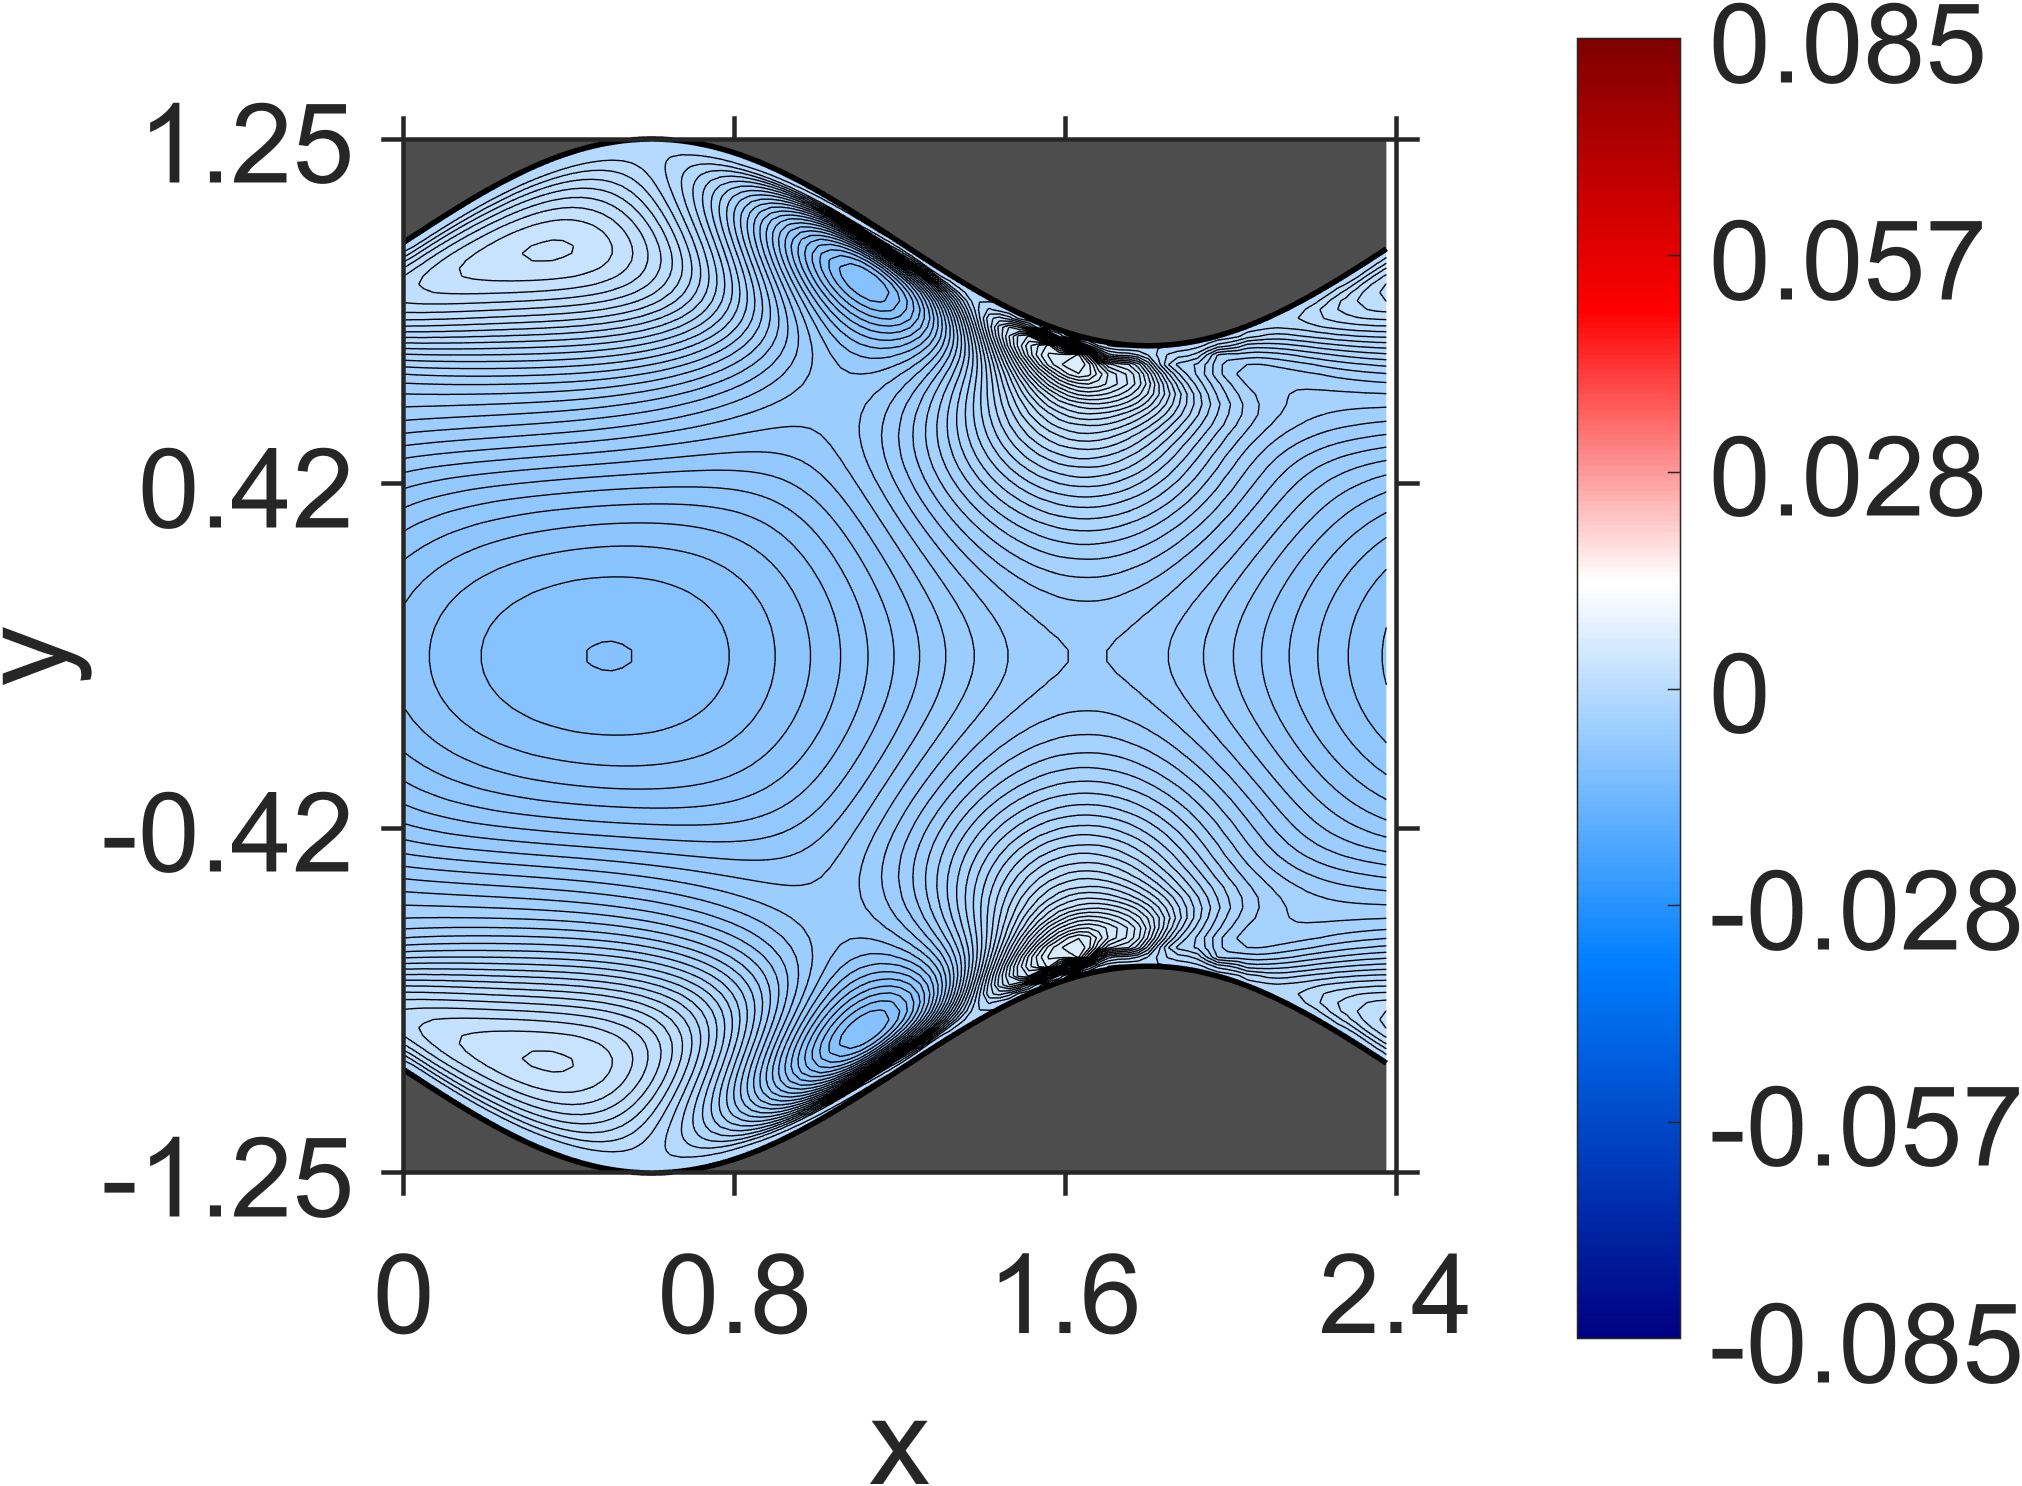

Values plotted in this chart, from the file beside it:
NaN, NaN, NaN, NaN, NaN, NaN, NaN, NaN, NaN, NaN, NaN, NaN, NaN, NaN, NaN, NaN, NaN, NaN, NaN, 0, 0, 0, 0, 0
NaN, NaN, NaN, NaN, NaN, NaN, NaN, NaN, NaN, NaN, NaN, NaN, NaN, NaN, NaN, NaN, NaN, NaN, NaN, -8.697639e-11, -1.535303e-11, 1.921508e-11, 2.708801e-10, 2.931927e-10
NaN, NaN, NaN, NaN, NaN, NaN, NaN, NaN, NaN, NaN, NaN, NaN, NaN, NaN, NaN, NaN, NaN, NaN, NaN, -2.073014e-10, 9.108776e-10, -2.413284e-09, 6.197753e-09, 4.006005e-09
NaN, NaN, NaN, NaN, NaN, NaN, NaN, NaN, NaN, NaN, NaN, NaN, NaN, NaN, NaN, NaN, NaN, NaN, NaN, -9.17047e-09, -2.64315e-09, 1.168177e-08, 1.631239e-08, 2.659255e-08
NaN, NaN, NaN, NaN, NaN, NaN, NaN, NaN, NaN, NaN, NaN, NaN, NaN, NaN, NaN, NaN, NaN, NaN, -4.02229e-08, -1.281902e-08, 4.873197e-09, 1.460784e-08, 7.487358e-08, 8.198491e-08
NaN, NaN, NaN, NaN, NaN, NaN, NaN, NaN, NaN, NaN, NaN, NaN, NaN, NaN, NaN, NaN, NaN, NaN, -4.701049e-08, -4.18687e-08, 1.027308e-08, 1.080413e-07, 1.751033e-07, 2.44459e-07
NaN, NaN, NaN, NaN, NaN, NaN, NaN, NaN, NaN, NaN, NaN, NaN, NaN, NaN, NaN, NaN, NaN, -1.191173e-07, -1.228975e-07, -2.156595e-08, 8.805618e-08, 2.38758e-07, 5.414618e-07, 6.431436e-07
NaN, NaN, NaN, NaN, NaN, NaN, NaN, NaN, NaN, NaN, NaN, NaN, NaN, NaN, NaN, NaN, NaN, -2.360357e-07, -9.136355e-08, -1.733541e-08, 3.008717e-07, 8.758226e-07, 1.456675e-06, 1.857162e-06
NaN, NaN, NaN, NaN, NaN, NaN, NaN, NaN, NaN, NaN, NaN, NaN, NaN, NaN, NaN, NaN, -3.725047e-07, -2.3105e-07, -1.679091e-07, 3.078005e-07, 1.144728e-06, 2.644753e-06, 4.759472e-06, 5.710872e-06
NaN, NaN, NaN, NaN, NaN, NaN, NaN, NaN, NaN, NaN, NaN, NaN, NaN, NaN, NaN, -5.415831e-07, -4.34843e-07, -3.577644e-07, 2.258562e-07, 1.274939e-06, 4.302559e-06, 9.813716e-06, 1.581308e-05, 1.836277e-05
NaN, NaN, NaN, NaN, NaN, NaN, NaN, NaN, NaN, NaN, NaN, NaN, NaN, NaN, NaN, -7.097122e-07, -5.709646e-07, 1.083088e-08, 1.279848e-06, 6.234358e-06, 1.729098e-05, 3.49799e-05, 5.015971e-05, 5.06455e-05
NaN, NaN, NaN, NaN, NaN, NaN, NaN, NaN, NaN, NaN, NaN, NaN, NaN, NaN, -1.078401e-06, -7.741446e-07, -3.593369e-07, 1.203004e-06, 8.031433e-06, 2.726446e-05, 6.48366e-05, 0.0001023, 0.0001172, 0.0001043
NaN, NaN, NaN, NaN, NaN, NaN, NaN, NaN, NaN, NaN, NaN, NaN, NaN, -1.622834e-06, -9.006081e-07, -9.740723e-07, 1.188557e-06, 9.162735e-06, 3.946764e-05, 0.0001035, 0.0001707, 0.0002073, 0.0002055, 0.0001696
NaN, NaN, NaN, NaN, NaN, NaN, NaN, NaN, NaN, NaN, NaN, NaN, NaN, -1.002976e-06, -1.759193e-06, 1.173249e-06, 9.592412e-06, 5.26316e-05, 0.0001478, 0.000249, 0.0003116, 0.0003278, 0.000304, 0.0002451
NaN, NaN, NaN, NaN, NaN, NaN, NaN, NaN, NaN, NaN, NaN, NaN, -1.217711e-06, -2.514651e-06, 8.811969e-07, 9.549253e-06, 6.502085e-05, 0.0001948, 0.0003315, 0.0004232, 0.0004642, 0.0004596, 0.0004133, 0.0003298
NaN, NaN, NaN, NaN, NaN, NaN, NaN, NaN, NaN, NaN, NaN, -1.554228e-06, -3.12605e-06, 3.032286e-07, 9.13701e-06, 7.571345e-05, 0.0002416, 0.0004145, 0.0005372, 0.0006078, 0.0006279, 0.0006016, 0.0005326, 0.0004263
NaN, NaN, NaN, NaN, NaN, NaN, NaN, NaN, NaN, NaN, -1.895204e-06, -3.761638e-06, -2.767509e-07, 8.15869e-06, 8.423412e-05, 0.000286, 0.0004954, 0.0006503, 0.0007529, 0.0008015, 0.0008014, 0.0007538, 0.0006636, 0.0005329
NaN, NaN, NaN, NaN, NaN, NaN, NaN, NaN, NaN, -2.246488e-06, -4.333615e-06, -8.793735e-07, 6.899476e-06, 9.050148e-05, 0.0003269, 0.0005722, 0.0007602, 0.0008954, 0.0009747, 0.001005, 0.0009835, 0.0009163, 0.0008042, 0.0006527
NaN, NaN, NaN, NaN, NaN, NaN, NaN, NaN, NaN, -4.889372e-06, -1.49609e-06, 5.395503e-06, 9.436897e-05, 0.000364, 0.0006447, 0.000865, 0.001033, 0.001143, 0.001205, 0.001213, 0.001174, 0.001087, 0.0009566, 0.0007828
NaN, NaN, NaN, NaN, NaN, NaN, NaN, NaN, -5.325083e-06, -2.054319e-06, 3.898564e-06, 9.684124e-05, 0.0003972, 0.000712, 0.0009638, 0.001163, 0.001304, 0.001397, 0.001436, 0.001428, 0.001371, 0.001267, 0.001117, 0.0009259
NaN, NaN, NaN, NaN, NaN, NaN, NaN, -5.700294e-06, -2.524512e-06, 2.435798e-06, 9.79559e-05, 0.0004283, 0.0007745, 0.001056, 0.001284, 0.001455, 0.001578, 0.001648, 0.001671, 0.001645, 0.001572, 0.001453, 0.001288, 0.001079
NaN, NaN, NaN, NaN, NaN, NaN, -6.072322e-06, -2.749053e-06, 1.130239e-06, 9.926792e-05, 0.0004574, 0.0008337, 0.001142, 0.001397, 0.001595, 0.001745, 0.001844, 0.001898, 0.001903, 0.001864, 0.001776, 0.001643, 0.001464, 0.001241
NaN, NaN, NaN, NaN, NaN, -6.177131e-06, -3.099883e-06, 2.556842e-07, 0.0001005, 0.0004871, 0.0008906, 0.001223, 0.001501, 0.001723, 0.001897, 0.002023, 0.002104, 0.00214, 0.002131, 0.002078, 0.001978, 0.001835, 0.001644, 0.00141
NaN, NaN, NaN, NaN, -6.349574e-06, -3.036964e-06, -3.62369e-07, 0.0001041, 0.0005177, 0.000947, 0.0013, 0.001599, 0.001839, 0.002035, 0.002182, 0.002288, 0.00235, 0.002372, 0.002349, 0.002285, 0.002176, 0.002023, 0.001826, 0.001582
NaN, NaN, NaN, -6.049978e-06, -3.126959e-06, -4.106544e-07, 0.0001094, 0.0005526, 0.001004, 0.001375, 0.001689, 0.001946, 0.002156, 0.002322, 0.002447, 0.002533, 0.002579, 0.002586, 0.002553, 0.002481, 0.002364, 0.002206, 0.002001, 0.001755
NaN, NaN, -5.744647e-06, -2.318501e-06, 5.97126e-08, 0.0001188, 0.0005914, 0.001065, 0.001449, 0.001776, 0.002042, 0.002265, 0.002442, 0.002583, 0.002685, 0.002753, 0.002784, 0.00278, 0.002738, 0.002658, 0.002538, 0.002374, 0.00217, 0.001919
NaN, -5.095112e-06, -1.492308e-06, 1.548955e-06, 0.0001324, 0.0006372, 0.00113, 0.001524, 0.001858, 0.00213, 0.002359, 0.002543, 0.002693, 0.002808, 0.002891, 0.002942, 0.002961, 0.002947, 0.002897, 0.002813, 0.002688, 0.002527, 0.00232, 0.002074
-3.266351e-06, 3.777989e-07, 5.347107e-06, 0.0001548, 0.000688, 0.001201, 0.0016, 0.001939, 0.002211, 0.002441, 0.002626, 0.002781, 0.002901, 0.002994, 0.003058, 0.003094, 0.003102, 0.003079, 0.003025, 0.002936, 0.002814, 0.002649, 0.00245, 0.002203
4.258967e-07, 1.273503e-05, 0.0001906, 0.0007473, 0.001275, 0.001677, 0.002017, 0.002284, 0.002511, 0.002692, 0.002845, 0.002965, 0.003062, 0.003132, 0.003181, 0.003203, 0.0032, 0.003171, 0.003112, 0.003024, 0.0029, 0.002744, 0.002544, 0.00231
2.792623e-05, 0.000257, 0.0008124, 0.001353, 0.00175, 0.00209, 0.002346, 0.002569, 0.002738, 0.002887, 0.002999, 0.003096, 0.003166, 0.00322, 0.00325, 0.003263, 0.00325, 0.003216, 0.003155, 0.003066, 0.002947, 0.002792, 0.002605, 0.002374
0.0003643, 0.0008933, 0.00142, 0.001816, 0.002149, 0.002396, 0.002607, 0.002764, 0.002902, 0.003004, 0.003095, 0.003159, 0.003213, 0.003245, 0.003265, 0.003264, 0.003247, 0.003207, 0.003145, 0.003058, 0.002941, 0.002796, 0.002614, 0.002399
0.001031, 0.001481, 0.001866, 0.002186, 0.002422, 0.002621, 0.002763, 0.002888, 0.002976, 0.003057, 0.00311, 0.00316, 0.003187, 0.003211, 0.003213, 0.003208, 0.00318, 0.003141, 0.003075, 0.002992, 0.002879, 0.002741, 0.00257, 0.002366
0.00158, 0.001918, 0.002197, 0.00242, 0.002599, 0.002729, 0.002836, 0.002911, 0.002976, 0.003019, 0.003058, 0.003079, 0.003099, 0.003101, 0.0031, 0.00308, 0.003054, 0.003006, 0.002946, 0.002861, 0.002757, 0.002624, 0.002465, 0.002272
0.00197, 0.00219, 0.002389, 0.002534, 0.002653, 0.002738, 0.002802, 0.002848, 0.002881, 0.002904, 0.002919, 0.002928, 0.002929, 0.002924, 0.00291, 0.002888, 0.002853, 0.002807, 0.002745, 0.002665, 0.002565, 0.002442, 0.002293, 0.002115
0.002151, 0.002322, 0.002426, 0.002526, 0.002585, 0.002638, 0.002665, 0.002688, 0.002695, 0.002703, 0.002699, 0.002696, 0.002684, 0.002671, 0.002649, 0.002623, 0.002584, 0.002538, 0.002475, 0.002401, 0.002304, 0.002191, 0.00205, 0.001888
0.002188, 0.002265, 0.002333, 0.002375, 0.002406, 0.002422, 0.002428, 0.002428, 0.002421, 0.002412, 0.002398, 0.002383, 0.002364, 0.002343, 0.002316, 0.002285, 0.002245, 0.002198, 0.002138, 0.002065, 0.001976, 0.001869, 0.001741, 0.001588
0.002022, 0.002066, 0.002089, 0.002102, 0.002106, 0.0021, 0.002091, 0.002074, 0.002058, 0.002036, 0.002017, 0.001993, 0.00197, 0.001942, 0.001914, 0.001879, 0.001839, 0.001791, 0.001734, 0.001664, 0.00158, 0.001481, 0.001362, 0.001223
0.001705, 0.001708, 0.001716, 0.001704, 0.001695, 0.001675, 0.001657, 0.001632, 0.00161, 0.001583, 0.00156, 0.001531, 0.001507, 0.001475, 0.001447, 0.001409, 0.001372, 0.001322, 0.00127, 0.0012, 0.001127, 0.001029, 0.000925, 0.0007915
0.001228, 0.001225, 0.00122, 0.001199, 0.001188, 0.001158, 0.001143, 0.001109, 0.001092, 0.001057, 0.001039, 0.001004, 0.0009851, 0.0009479, 0.0009251, 0.0008827, 0.0008517, 0.0007992, 0.0007542, 0.0006855, 0.0006193, 0.0005272, 0.0004326, 0.0003088
0.000643, 0.0006277, 0.0006289, 0.0006063, 0.000597, 0.0005698, 0.0005557, 0.0005261, 0.0005101, 0.0004792, 0.0004625, 0.0004304, 0.0004124, 0.0003778, 0.0003562, 0.000316, 0.0002872, 0.0002369, 0.0001961, 0.0001299, 7.126528e-05, -1.726022e-05, -0.0001007, -0.0002178
-3.217923e-05, -3.745154e-05, -2.841648e-05, -4.812708e-05, -4.51794e-05, -7.205235e-05, -7.338858e-05, -0.0001038, -0.0001079, -0.0001401, -0.0001465, -0.0001802, -0.0001895, -0.0002258, -0.0002399, -0.0002814, -0.0003037, -0.0003539, -0.0003888, -0.0004524, -0.0005052, -0.0005876, -0.0006638, -0.0007713
-0.00074, -0.0007342, -0.0007203, -0.0007215, -0.0007196, -0.0007266, -0.0007318, -0.0007426, -0.0007524, -0.0007662, -0.0007795, -0.0007962, -0.0008133, -0.0008339, -0.0008564, -0.0008831, -0.0009135, -0.0009495, -0.0009913, -0.001041, -0.001098, -0.001166, -0.001244, -0.001335
-0.001445, -0.001414, -0.001401, -0.001387, -0.001381, -0.001376, -0.001377, -0.001378, -0.001384, -0.00139, -0.0014, -0.001411, -0.001425, -0.001442, -0.001461, -0.001485, -0.001513, -0.001545, -0.001584, -0.00163, -0.001684, -0.001745, -0.001818, -0.0019
-0.002078, -0.002054, -0.002028, -0.002012, -0.001998, -0.00199, -0.001984, -0.001982, -0.001983, -0.001986, -0.001992, -0.002, -0.002012, -0.002026, -0.002043, -0.002065, -0.00209, -0.002121, -0.002157, -0.0022, -0.00225, -0.002308, -0.002374, -0.002451
-0.002637, -0.002606, -0.002585, -0.002567, -0.002553, -0.002544, -0.002537, -0.002534, -0.002533, -0.002536, -0.00254, -0.002548, -0.002558, -0.002572, -0.002589, -0.00261, -0.002634, -0.002664, -0.002699, -0.00274, -0.002787, -0.002841, -0.002904, -0.002974
-0.003092, -0.003075, -0.003057, -0.003045, -0.003036, -0.003029, -0.003026, -0.003025, -0.003027, -0.003031, -0.003038, -0.003047, -0.003059, -0.003074, -0.003092, -0.003113, -0.003139, -0.003168, -0.003203, -0.003243, -0.003288, -0.00334, -0.003398, -0.003464
-0.003473, -0.003463, -0.003458, -0.003455, -0.003453, -0.003455, -0.003456, -0.003462, -0.003467, -0.003477, -0.003487, -0.0035, -0.003514, -0.003533, -0.003552, -0.003576, -0.003603, -0.003633, -0.003668, -0.003707, -0.003752, -0.003801, -0.003857, -0.003918
-0.003798, -0.003806, -0.003812, -0.003819, -0.003827, -0.003836, -0.003846, -0.003857, -0.00387, -0.003883, -0.003899, -0.003916, -0.003935, -0.003956, -0.003979, -0.004005, -0.004033, -0.004065, -0.0041, -0.00414, -0.004183, -0.004231, -0.004283, -0.004341
-0.004115, -0.004131, -0.004148, -0.004165, -0.004181, -0.004199, -0.004215, -0.004234, -0.004251, -0.004271, -0.00429, -0.004312, -0.004334, -0.004358, -0.004384, -0.004412, -0.004442, -0.004475, -0.00451, -0.004549, -0.004591, -0.004636, -0.004686, -0.004739
-0.004438, -0.004467, -0.004492, -0.004516, -0.00454, -0.004562, -0.004586, -0.004608, -0.004631, -0.004654, -0.004678, -0.004701, -0.004727, -0.004753, -0.00478, -0.004809, -0.00484, -0.004873, -0.004908, -0.004946, -0.004985, -0.005028, -0.005073, -0.005122
-0.004785, -0.004819, -0.004851, -0.004882, -0.00491, -0.004938, -0.004964, -0.004992, -0.005017, -0.005043, -0.005068, -0.005095, -0.005121, -0.005149, -0.005177, -0.005206, -0.005236, -0.005268, -0.005302, -0.005337, -0.005374, -0.005413, -0.005454, -0.005496
-0.005142, -0.005184, -0.005222, -0.005257, -0.005291, -0.005322, -0.005353, -0.005381, -0.00541, -0.005438, -0.005465, -0.005492, -0.00552, -0.005547, -0.005575, -0.005604, -0.005633, -0.005663, -0.005694, -0.005727, -0.00576, -0.005795, -0.00583, -0.005867
-0.005497, -0.005544, -0.005588, -0.00563, -0.005667, -0.005704, -0.005737, -0.00577, -0.0058, -0.005831, -0.005859, -0.005888, -0.005916, -0.005944, -0.005971, -0.005999, -0.006027, -0.006055, -0.006083, -0.006112, -0.006142, -0.006172, -0.006202, -0.006233
-0.005829, -0.005886, -0.005937, -0.005984, -0.006028, -0.006069, -0.006107, -0.006143, -0.006178, -0.00621, -0.006241, -0.006271, -0.0063, -0.006328, -0.006356, -0.006383, -0.00641, -0.006436, -0.006462, -0.006488, -0.006513, -0.00654, -0.006564, -0.006589
-0.006135, -0.006198, -0.006257, -0.006311, -0.006361, -0.006408, -0.006451, -0.006492, -0.00653, -0.006567, -0.0066, -0.006633, -0.006663, -0.006693, -0.00672, -0.006748, -0.006773, -0.006798, -0.006823, -0.006846, -0.006869, -0.00689, -0.006911, -0.00693
-0.006408, -0.00648, -0.006546, -0.006607, -0.006664, -0.006716, -0.006765, -0.006811, -0.006853, -0.006893, -0.00693, -0.006965, -0.006998, -0.007029, -0.007058, -0.007086, -0.007111, -0.007136, -0.007158, -0.00718, -0.0072, -0.007219, -0.007235, -0.00725
-0.006656, -0.006734, -0.006806, -0.006874, -0.006936, -0.006995, -0.007048, -0.007099, -0.007145, -0.007189, -0.007229, -0.007268, -0.007303, -0.007336, -0.007366, -0.007394, -0.00742, -0.007445, -0.007467, -0.007486, -0.007505, -0.00752, -0.007534, -0.007544
-0.006879, -0.006964, -0.007042, -0.007115, -0.007183, -0.007245, -0.007304, -0.007358, -0.007409, -0.007456, -0.0075, -0.007541, -0.007578, -0.007613, -0.007644, -0.007674, -0.0077, -0.007724, -0.007745, -0.007765, -0.00778, -0.007794, -0.007805, -0.007813
-0.007085, -0.007173, -0.007256, -0.007334, -0.007405, -0.007473, -0.007535, -0.007594, -0.007647, -0.007698, -0.007744, -0.007787, -0.007826, -0.007863, -0.007895, -0.007926, -0.007952, -0.007976, -0.007997, -0.008015, -0.00803, -0.008041, -0.008049, -0.008054
-0.007272, -0.007365, -0.007452, -0.007532, -0.007608, -0.007679, -0.007745, -0.007806, -0.007863, -0.007915, -0.007964, -0.008009, -0.00805, -0.008087, -0.008121, -0.008152, -0.008179, -0.008203, -0.008223, -0.00824, -0.008253, -0.008263, -0.008269, -0.008271
-0.007444, -0.007539, -0.007628, -0.007713, -0.007791, -0.007865, -0.007933, -0.007997, -0.008056, -0.008111, -0.008161, -0.008208, -0.00825, -0.008289, -0.008323, -0.008354, -0.008382, -0.008405, -0.008425, -0.008441, -0.008453, -0.008461, -0.008465, -0.008465
... 79 more rows
